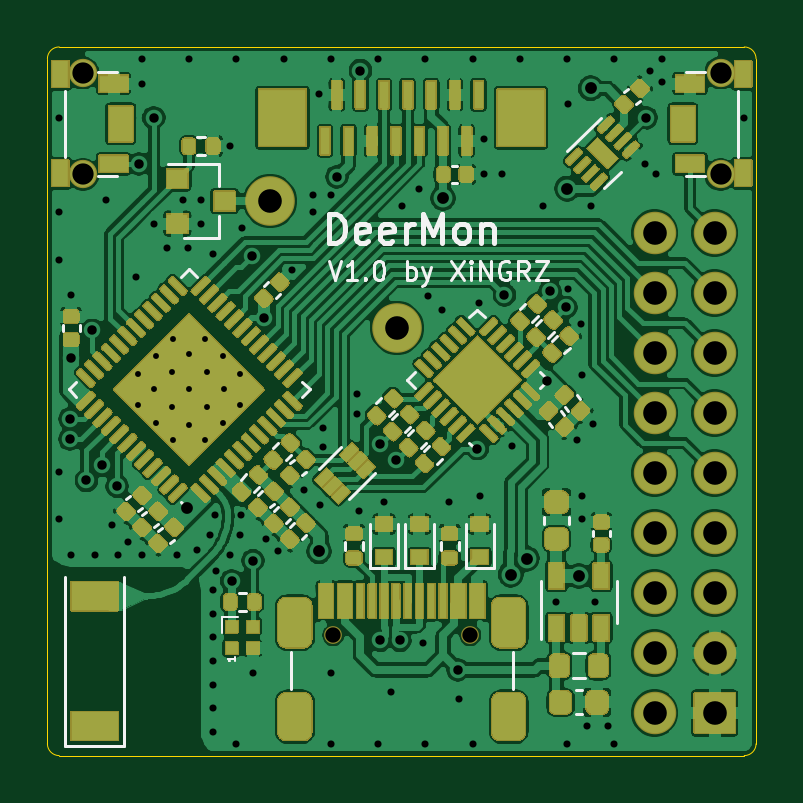
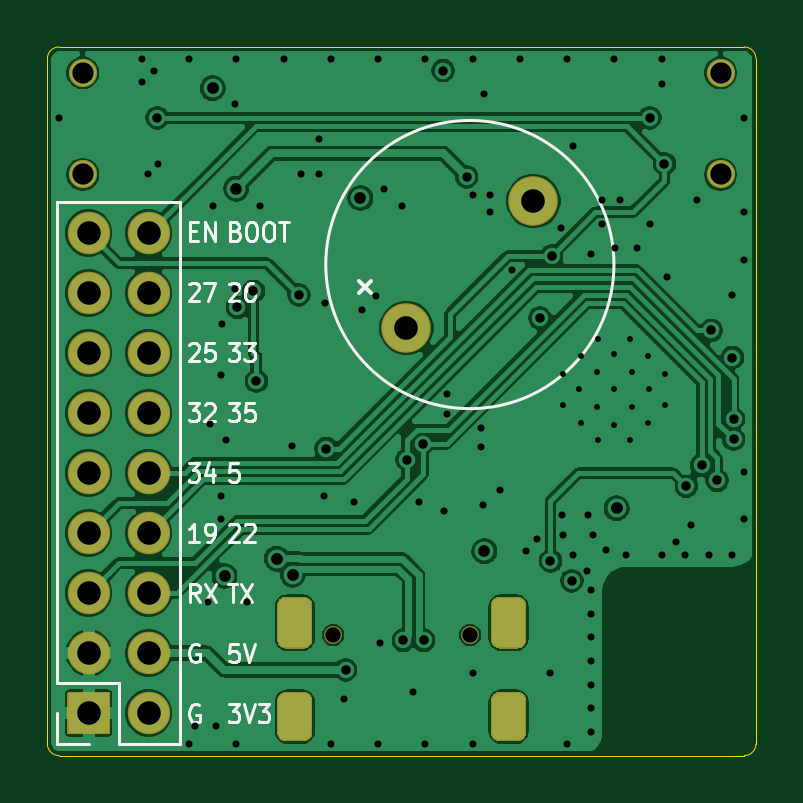
Circuit board: 13 layer files. Board 30.0 x 30.0 mm.
- bottom_copper: DeerMon-Bottom_Cu.gbr (121617 bytes)
- bottom_mask: DeerMon-Bottom_Mask.gbr (2763 bytes)
- paste: DeerMon-Bottom_Paste.gbr (472 bytes)
- bottom_silk: DeerMon-Bottom_Silk.gbr (10552 bytes)
- outline: DeerMon-EdgeCuts.gbr (896 bytes)
- drill: DeerMon-NPTH.drl (338 bytes)
- drill: DeerMon-PTH.drl (2724 bytes)
- top_copper: DeerMon-Top_Cu.gbr (310986 bytes)
- top_mask: DeerMon-Top_Mask.gbr (71685 bytes)
- paste: DeerMon-Top_Paste.gbr (57602 bytes)
- top_silk: DeerMon-Top_Silk.gbr (10212 bytes)
- inner_copper: DeerMon-inner1.gbr (157267 bytes)
- inner_copper: DeerMon-inner2.gbr (156630 bytes)

=== bottom_copper: DeerMon-Bottom_Cu.gbr (121617 bytes, source omitted) ===
=== bottom_mask: DeerMon-Bottom_Mask.gbr ===
%TF.GenerationSoftware,KiCad,Pcbnew,(5.1.12-1-10_14)*%
%TF.CreationDate,2022-02-28T13:43:54+08:00*%
%TF.ProjectId,DeerMon,44656572-4d6f-46e2-9e6b-696361645f70,rev?*%
%TF.SameCoordinates,Original*%
%TF.FileFunction,Soldermask,Bot*%
%TF.FilePolarity,Negative*%
%FSLAX46Y46*%
G04 Gerber Fmt 4.6, Leading zero omitted, Abs format (unit mm)*
G04 Created by KiCad (PCBNEW (5.1.12-1-10_14)) date 2022-02-28 13:43:54*
%MOMM*%
%LPD*%
G01*
G04 APERTURE LIST*
%ADD10C,2.100000*%
%ADD11O,1.800000X1.800000*%
%ADD12C,1.200000*%
%ADD13C,0.750000*%
G04 APERTURE END LIST*
D10*
%TO.C,BZ1*%
X9425988Y23474012D03*
X14800000Y18100000D03*
%TD*%
D11*
%TO.C,J3*%
X25710000Y22120000D03*
X28250000Y22120000D03*
X25710000Y19580000D03*
X28250000Y19580000D03*
X25710000Y17040000D03*
X28250000Y17040000D03*
X25710000Y14500000D03*
X28250000Y14500000D03*
X25710000Y11960000D03*
X28250000Y11960000D03*
X25710000Y9420000D03*
X28250000Y9420000D03*
X25710000Y6880000D03*
X28250000Y6880000D03*
X25710000Y4340000D03*
X28250000Y4340000D03*
X25710000Y1800000D03*
G36*
G01*
X27350000Y950000D02*
X27350000Y2650000D01*
G75*
G02*
X27400000Y2700000I50000J0D01*
G01*
X29100000Y2700000D01*
G75*
G02*
X29150000Y2650000I0J-50000D01*
G01*
X29150000Y950000D01*
G75*
G02*
X29100000Y900000I-50000J0D01*
G01*
X27400000Y900000D01*
G75*
G02*
X27350000Y950000I0J50000D01*
G01*
G37*
%TD*%
D12*
%TO.C,SW1*%
X1500000Y24600000D03*
X1500000Y28900000D03*
%TD*%
%TO.C,SW2*%
X28500000Y28900000D03*
X28500000Y24600000D03*
%TD*%
%TO.C,J1*%
G36*
G01*
X18775000Y975000D02*
X18775000Y2325000D01*
G75*
G02*
X19150000Y2700000I375000J0D01*
G01*
X19900000Y2700000D01*
G75*
G02*
X20275000Y2325000I0J-375000D01*
G01*
X20275000Y975000D01*
G75*
G02*
X19900000Y600000I-375000J0D01*
G01*
X19150000Y600000D01*
G75*
G02*
X18775000Y975000I0J375000D01*
G01*
G37*
D13*
X17900000Y5100000D03*
G36*
G01*
X9725000Y975000D02*
X9725000Y2325000D01*
G75*
G02*
X10100000Y2700000I375000J0D01*
G01*
X10850000Y2700000D01*
G75*
G02*
X11225000Y2325000I0J-375000D01*
G01*
X11225000Y975000D01*
G75*
G02*
X10850000Y600000I-375000J0D01*
G01*
X10100000Y600000D01*
G75*
G02*
X9725000Y975000I0J375000D01*
G01*
G37*
X12100000Y5100000D03*
G36*
G01*
X9725000Y4905000D02*
X9725000Y6355000D01*
G75*
G02*
X10100000Y6730000I375000J0D01*
G01*
X10850000Y6730000D01*
G75*
G02*
X11225000Y6355000I0J-375000D01*
G01*
X11225000Y4905000D01*
G75*
G02*
X10850000Y4530000I-375000J0D01*
G01*
X10100000Y4530000D01*
G75*
G02*
X9725000Y4905000I0J375000D01*
G01*
G37*
G36*
G01*
X18775000Y4905000D02*
X18775000Y6355000D01*
G75*
G02*
X19150000Y6730000I375000J0D01*
G01*
X19900000Y6730000D01*
G75*
G02*
X20275000Y6355000I0J-375000D01*
G01*
X20275000Y4905000D01*
G75*
G02*
X19900000Y4530000I-375000J0D01*
G01*
X19150000Y4530000D01*
G75*
G02*
X18775000Y4905000I0J375000D01*
G01*
G37*
%TD*%
M02*

=== paste: DeerMon-Bottom_Paste.gbr ===
%TF.GenerationSoftware,KiCad,Pcbnew,(5.1.12-1-10_14)*%
%TF.CreationDate,2022-02-28T13:43:54+08:00*%
%TF.ProjectId,DeerMon,44656572-4d6f-46e2-9e6b-696361645f70,rev?*%
%TF.SameCoordinates,Original*%
%TF.FileFunction,Paste,Bot*%
%TF.FilePolarity,Positive*%
%FSLAX46Y46*%
G04 Gerber Fmt 4.6, Leading zero omitted, Abs format (unit mm)*
G04 Created by KiCad (PCBNEW (5.1.12-1-10_14)) date 2022-02-28 13:43:54*
%MOMM*%
%LPD*%
G01*
G04 APERTURE LIST*
G04 APERTURE END LIST*
M02*

=== bottom_silk: DeerMon-Bottom_Silk.gbr (10552 bytes, source omitted) ===
=== outline: DeerMon-EdgeCuts.gbr ===
%TF.GenerationSoftware,KiCad,Pcbnew,(5.1.12-1-10_14)*%
%TF.CreationDate,2022-02-28T13:43:54+08:00*%
%TF.ProjectId,DeerMon,44656572-4d6f-46e2-9e6b-696361645f70,rev?*%
%TF.SameCoordinates,Original*%
%TF.FileFunction,Profile,NP*%
%FSLAX46Y46*%
G04 Gerber Fmt 4.6, Leading zero omitted, Abs format (unit mm)*
G04 Created by KiCad (PCBNEW (5.1.12-1-10_14)) date 2022-02-28 13:43:54*
%MOMM*%
%LPD*%
G01*
G04 APERTURE LIST*
%TA.AperFunction,Profile*%
%ADD10C,0.050000*%
%TD*%
G04 APERTURE END LIST*
D10*
X30000000Y500000D02*
G75*
G02*
X29500000Y0I-500000J0D01*
G01*
X500000Y0D02*
G75*
G02*
X0Y500000I0J500000D01*
G01*
X0Y29500000D02*
G75*
G02*
X500000Y30000000I500000J0D01*
G01*
X29500000Y30000000D02*
G75*
G02*
X30000000Y29500000I0J-500000D01*
G01*
X29500000Y30000000D02*
X500000Y30000000D01*
X30000000Y500000D02*
X30000000Y29500000D01*
X500000Y0D02*
X29500000Y0D01*
X0Y29500000D02*
X0Y500000D01*
M02*

=== drill: DeerMon-NPTH.drl ===
M48
; DRILL file {KiCad (5.1.12-1-10_14)} date Monday, 28 February 2022 at 13:43:54
; FORMAT={-:-/ absolute / metric / decimal}
; #@! TF.CreationDate,2022-02-28T13:43:54+08:00
; #@! TF.GenerationSoftware,Kicad,Pcbnew,(5.1.12-1-10_14)
; #@! TF.FileFunction,NonPlated,1,4,NPTH
FMAT,2
METRIC
T1C0.650
%
G90
G05
T1
X12.1Y5.1
X17.9Y5.1
T0
M30

=== drill: DeerMon-PTH.drl ===
M48
; DRILL file {KiCad (5.1.12-1-10_14)} date Monday, 28 February 2022 at 13:43:54
; FORMAT={-:-/ absolute / metric / decimal}
; #@! TF.CreationDate,2022-02-28T13:43:54+08:00
; #@! TF.GenerationSoftware,Kicad,Pcbnew,(5.1.12-1-10_14)
; #@! TF.FileFunction,Plated,1,4,PTH
FMAT,2
METRIC
T1C0.250
T2C0.300
T3C0.400
T4C0.500
T5C0.600
T6C0.900
T7C1.000
%
G90
G05
T1
X3.843Y16.172
X3.843Y14.828
X4.515Y15.5
X4.586Y16.914
X4.586Y14.086
X5.258Y16.242
X5.258Y14.758
X5.328Y17.657
X5.328Y13.343
X6.0Y16.985
X6.0Y15.5
X6.0Y14.015
X6.672Y17.657
X6.672Y13.343
X6.742Y16.242
X6.742Y14.758
X7.414Y16.914
X7.414Y14.086
X7.485Y15.5
X8.157Y16.172
X8.157Y14.828
T2
X0.5Y27.0
X0.5Y23.0
X0.5Y21.0
X0.5Y12.0
X0.5Y10.0
X1.0Y19.5
X1.0Y8.5
X2.0Y8.5
X2.5Y23.5
X2.75Y9.75
X3.0Y8.5
X3.4Y9.05
X3.75Y20.25
X4.0Y29.5
X4.0Y28.45
X4.0Y8.5
X4.5Y22.5
X5.05Y21.5
X5.5Y8.5
X5.75Y23.5
X5.95Y21.5
X6.0Y29.5
X6.35Y8.7
X6.5Y23.5
X6.5Y22.5
X6.9Y9.35
X7.0Y21.25
X7.0Y7.0
X7.0Y6.0
X7.0Y5.0
X7.0Y4.0
X7.0Y3.0
X7.0Y2.0
X7.0Y1.0
X7.1Y10.2
X7.15Y7.8
X7.75Y25.8
X7.75Y8.5
X8.0Y29.5
X8.0Y0.5
X8.15Y9.35
X8.2Y10.2
X8.25Y22.35
X8.7Y3.5
X9.25Y9.15
X9.75Y8.65
X10.0Y29.5
X10.35Y20.55
X10.85Y11.25
X11.25Y23.75
X11.25Y23.0
X11.5Y28.0
X11.55Y10.6
X11.65Y13.85
X11.65Y13.05
X12.0Y29.5
X12.0Y23.75
X12.0Y3.5
X12.0Y0.5
X13.1Y15.3
X13.1Y14.45
X13.2Y10.35
X14.0Y29.5
X14.0Y0.5
X14.25Y10.75
X14.525Y2.675
X15.0Y23.25
X15.75Y24.0
X15.9Y4.75
X16.0Y29.5
X16.0Y0.5
X16.1Y19.45
X16.7Y18.85
X17.0Y10.75
X17.425Y2.4
X18.0Y29.5
X18.0Y0.5
X18.25Y19.15
X18.3Y11.0
X18.5Y26.1
X18.5Y24.6
X19.25Y24.6
X19.65Y13.1
X20.0Y29.5
X21.0Y23.25
X21.55Y6.5
X22.0Y29.5
X22.0Y0.5
X22.05Y27.6
X22.05Y19.75
X22.425Y13.375
X22.6Y18.275
X22.65Y16.1
X22.65Y11.0
X22.65Y10.0
X22.85Y1.25
X23.0Y23.25
X23.1Y14.05
X23.2Y6.5
X23.75Y1.25
X24.0Y29.5
X24.0Y0.5
X25.3Y25.05
X25.5Y29.0
X25.75Y24.6
X26.0Y29.5
X26.0Y28.5
X29.5Y27.0
T3
X0.95Y14.25
X0.95Y13.4
X1.0Y16.85
X1.65Y11.65
X1.9Y18.0
X2.3Y12.3
X2.95Y11.4
X3.875Y25.05
X4.5Y27.0
X7.8Y7.4
X8.65Y21.15
X8.7Y8.25
X9.15Y18.525
X12.25Y24.5
X13.25Y29.0
X14.075Y4.875
X14.1Y13.2
X14.775Y12.525
X14.925Y4.875
X17.375Y3.625
X18.2Y13.0
X19.35Y19.5
X21.15Y15.85
X21.275Y19.65
X21.95Y18.975
X25.35Y27.0
T4
X5.9Y10.475
X11.5Y8.65
X16.75Y23.6
X19.614Y7.664
X20.286Y8.336
X22.0Y24.0
X22.5Y7.6
X23.0Y28.25
T6
X1.5Y28.9
X1.5Y24.6
X28.5Y28.9
X28.5Y24.6
T7
X9.426Y23.474
X14.8Y18.1
X25.71Y22.12
X25.71Y19.58
X25.71Y17.04
X25.71Y14.5
X25.71Y11.96
X25.71Y9.42
X25.71Y6.88
X25.71Y4.34
X25.71Y1.8
X28.25Y22.12
X28.25Y19.58
X28.25Y17.04
X28.25Y14.5
X28.25Y11.96
X28.25Y9.42
X28.25Y6.88
X28.25Y4.34
X28.25Y1.8
T5
G00X10.675Y6.18
M15
G01X10.675Y5.08
M16
G05
G00X10.675Y1.75
M15
G01X10.675Y1.15
M16
G05
G00X19.325Y6.18
M15
G01X19.325Y5.08
M16
G05
G00X19.325Y1.75
M15
G01X19.325Y1.15
M16
G05
T0
M30

=== top_copper: DeerMon-Top_Cu.gbr (310986 bytes, source omitted) ===
=== top_mask: DeerMon-Top_Mask.gbr (71685 bytes, source omitted) ===
=== paste: DeerMon-Top_Paste.gbr (57602 bytes, source omitted) ===
=== top_silk: DeerMon-Top_Silk.gbr (10212 bytes, source omitted) ===
=== inner_copper: DeerMon-inner1.gbr (157267 bytes, source omitted) ===
=== inner_copper: DeerMon-inner2.gbr (156630 bytes, source omitted) ===
